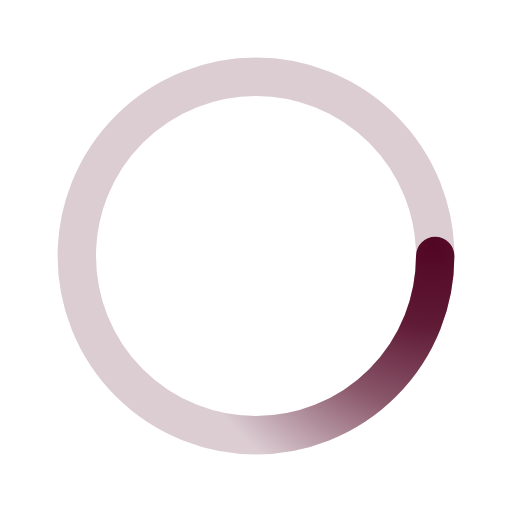
t = 0.00 s
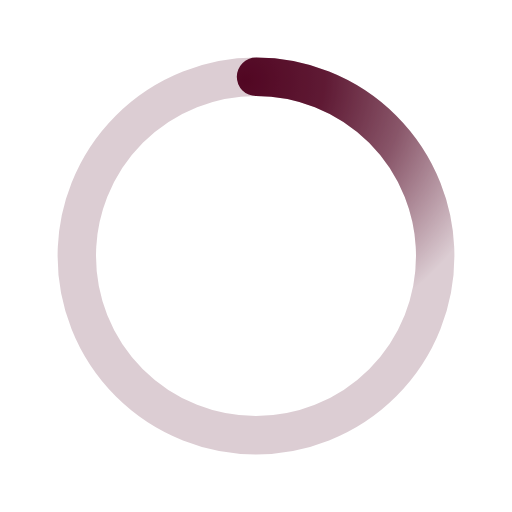
t = 0.50 s
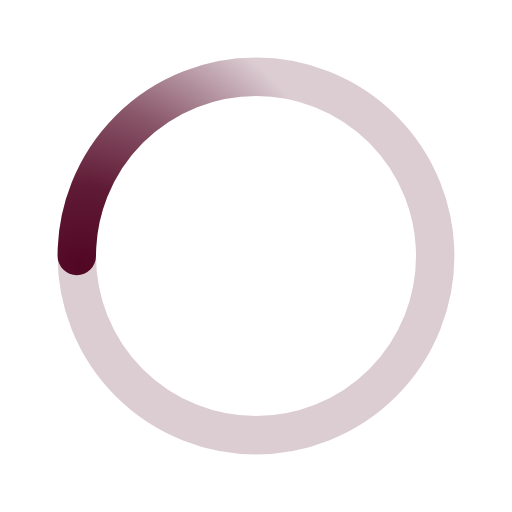
t = 1.00 s
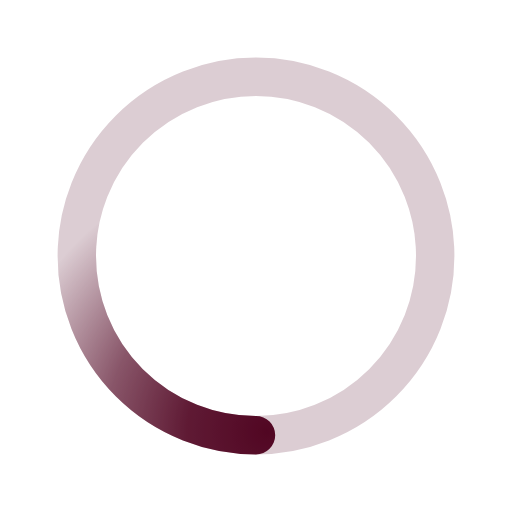
t = 1.50 s

The animated SVG that drew these frames (rendered in a browser with its animation timeline set to each time). Animation: 1 SMIL element (animateTransform=1); one cycle of 2.00 s, repeats indefinitely.

﻿<svg xmlns='http://www.w3.org/2000/svg' viewBox='0 0 200 200'><radialGradient id='a1' cx='.66' fx='.66' cy='.3125' fy='.3125' gradientTransform='scale(1.5)'><stop offset='0' stop-color='#520723'></stop><stop offset='.3' stop-color='#520723' stop-opacity='.9'></stop><stop offset='.6' stop-color='#520723' stop-opacity='.6'></stop><stop offset='.8' stop-color='#520723' stop-opacity='.3'></stop><stop offset='1' stop-color='#520723' stop-opacity='0'></stop></radialGradient><circle transform-origin='center' fill='none' stroke='url(#a1)' stroke-width='15' stroke-linecap='round' stroke-dasharray='200 1000' stroke-dashoffset='0' cx='100' cy='100' r='70'><animateTransform type='rotate' attributeName='transform' calcMode='spline' dur='2' values='360;0' keyTimes='0;1' keySplines='0 0 1 1' repeatCount='indefinite'></animateTransform></circle><circle transform-origin='center' fill='none' opacity='.2' stroke='#520723' stroke-width='15' stroke-linecap='round' cx='100' cy='100' r='70'></circle></svg>